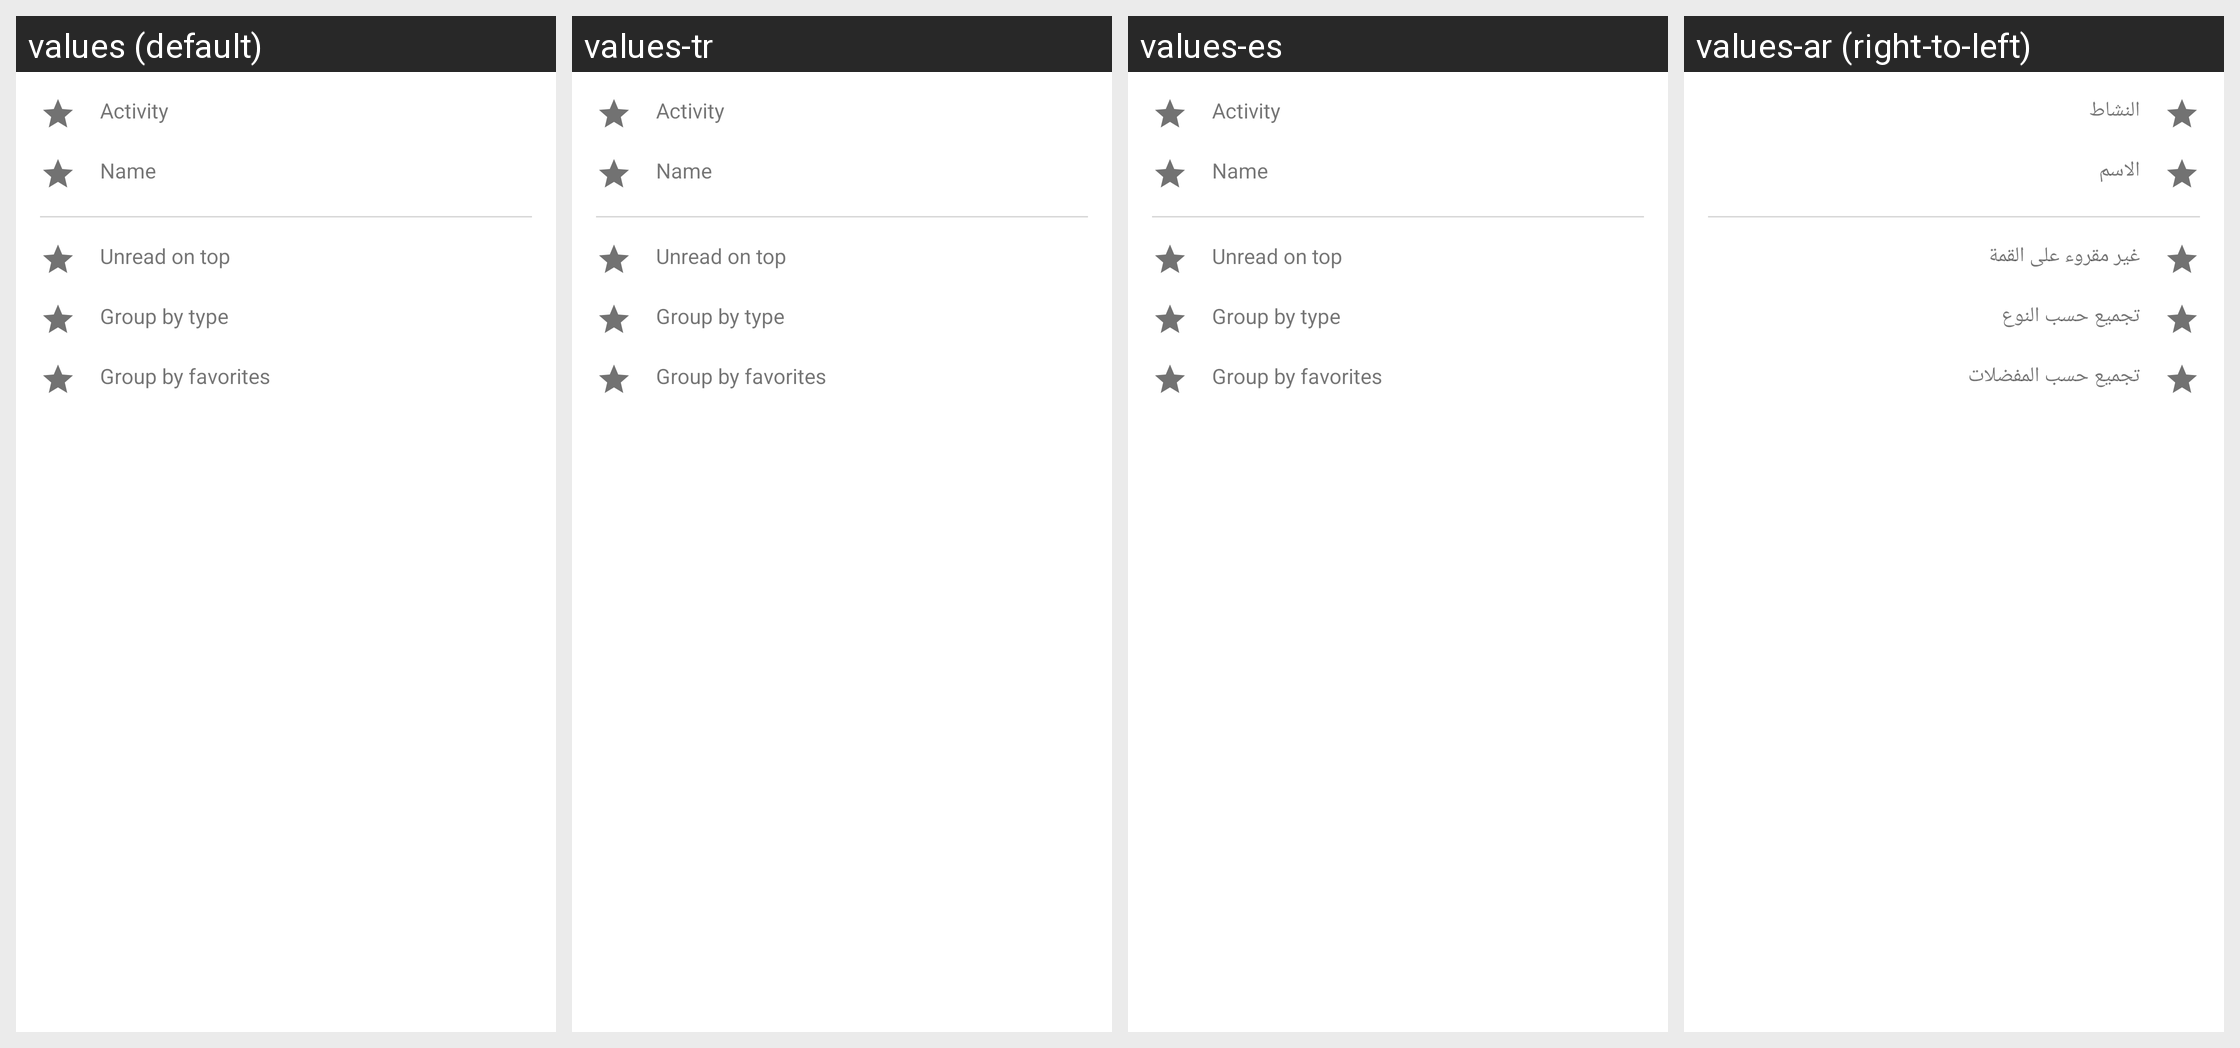

Locale-by-locale string values for the Android screen shown in this grid:
Android screen res/layout/layout_sorting_by.xml rendered under 4 locales, left to right: values (default), values-tr, values-es, values-ar (right-to-left). Device: Nexus 5 (rendered at 1080×1920; each locale shown at half size, 540×960, under a caption strip naming it); theme Theme.MaterialComponents.DayNight.NoActionBar.
Other locales in the repository, not shown: values-de, values-fa, values-fr, values-hi, values-hi-rIN, values-it, values-ja, values-pl, values-pt-rBR, values-pt-rPT, values-ru, values-ru-rRU, values-uk, values-uk-rRU, values-uk-rUA, values-zh-rCN, values-zh-rTW.
Strings drawn on this screen, with the default value and each locale's value (text and hints the layout hard-codes, and strings that could not be matched under every locale, appear in the picture but are not listed):

msg_sort_by_activity
  values: Activity
  values-tr: Activity
  values-es: Activity
  values-ar: النشاط

msg_sort_by_name
  values: Name
  values-tr: Name
  values-es: Name
  values-ar: الاسم

msg_group_by_unread_on_top
  values: Unread on top
  values-tr: Unread on top
  values-es: Unread on top
  values-ar: غير مقروء على القمة

msg_group_by_type
  values: Group by type
  values-tr: Group by type
  values-es: Group by type
  values-ar: تجميع حسب النوع

msg_group_by_favorites
  values: Group by favorites
  values-tr: Group by favorites
  values-es: Group by favorites
  values-ar: تجميع حسب المفضلات
